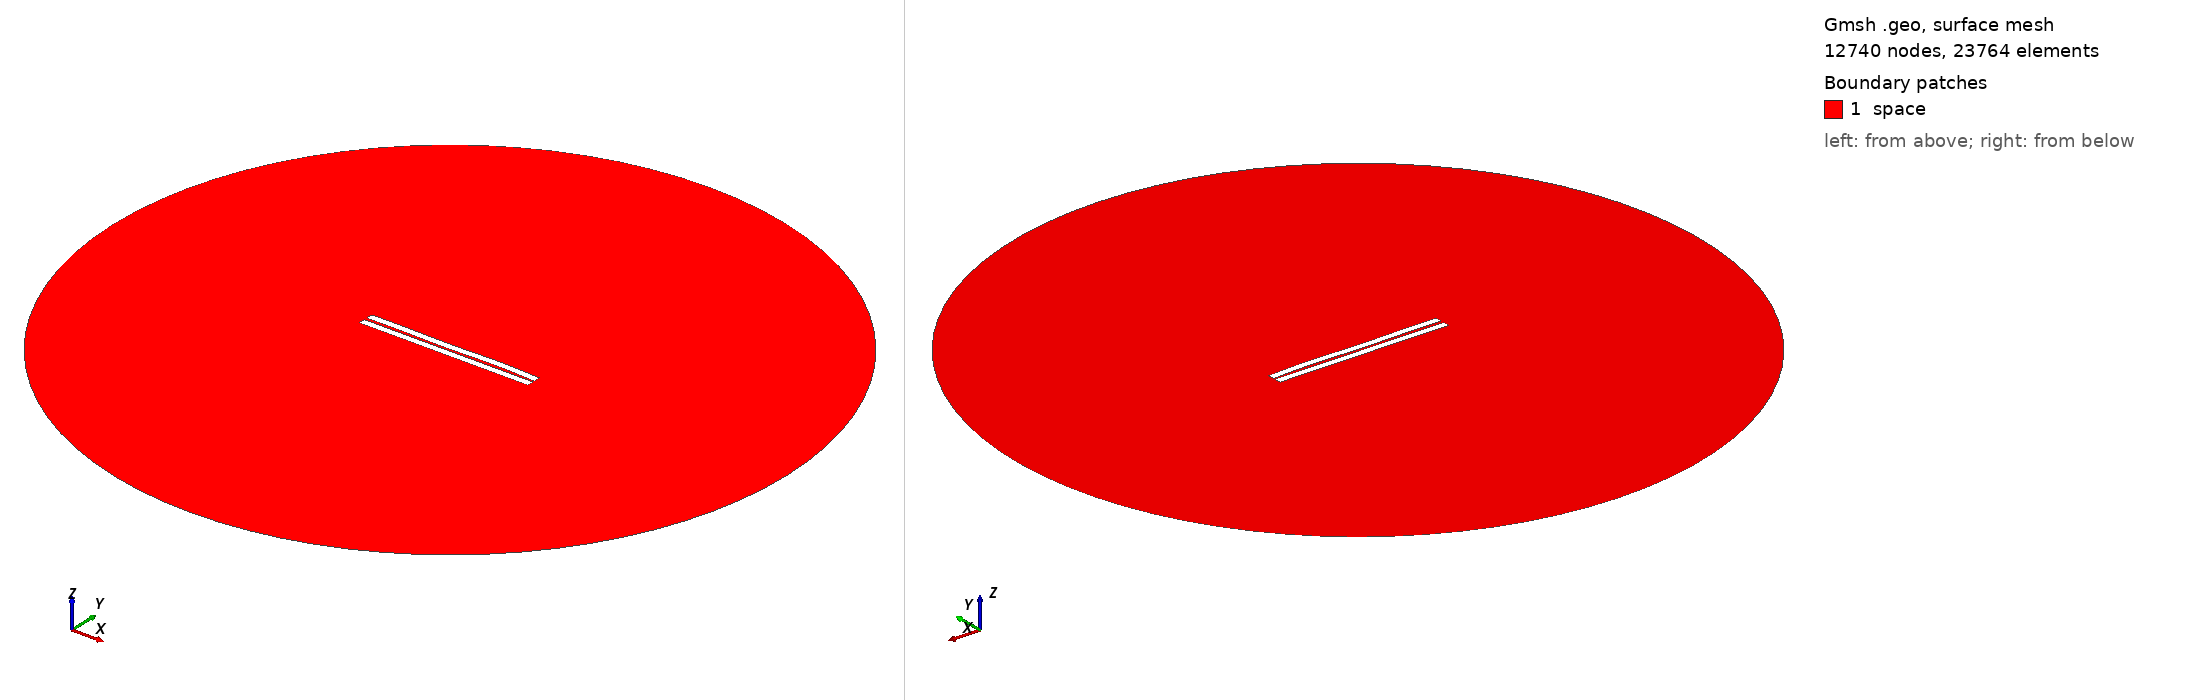

Gmsh geometry script, surface-meshed: 12740 nodes, 23764 surface elements. Boundary patches (legend numbers): 1 space. Left view from above one corner, right view from below the opposite corner. Legend entries are the model's physical surfaces. The drawing asked Gmsh for element sizes between 1% and 20% of the model's largest extent; the script's own settings can give other sizes.

=== 680.geo (drawn) ===
//---------------------------------------
// Geometry kernel
//---------------------------------------

SetFactory("OpenCASCADE");



//---------------------------------------
// Parameters of the geometry
//---------------------------------------

// Overetch of the upper plate
overetch = 0.0;

// Distance between the plates
distance = 1.75;

// Discretization over the x axis (for the deformation)
nx = 50; 

// Length of the plate
L = 100 - overetch; 

// Number of modes
n = 4; 

// 1st mode coefficient
coeff(1) = -0.15;
beta(1) = 0.596864 * 3.1415926535 / L;

// 2nd mode coefficient
coeff(2) = 0.0;
beta(2) = 1.49418 * 3.1415926535 / L;

// 3rd mode coefficient
coeff(3) = -0.15;
beta(3) = 2.50025 * 3.1415926535 / L;

// 4th mode coefficient
coeff(4) = 0.15;
beta(4) = 3.49999 * 3.1415926535 / L;



//---------------------------------------
// Upper plate (deformed rectangle)
//---------------------------------------

// Coordiantes of the upper plate
xmin = -50;
xmax = 50 - overetch;

// Height of the upper plate
yheight = 4 - 2 * overetch;

// Indexes of the points
UpperID[] = {};
LowerID[] = {};
LeftID[] = {};
RightID[] = {};

// Point index
p = 1;

// Horizontal edges
For i In {1:nx}
    x = xmin + (i-1)*(xmax - xmin)/(nx-1);

    y_bottom = distance / 2 + overetch;
    For j In {1:n}
        C = (Cosh(beta(j)*L) + Cos(beta(j)*L)) / (Sinh(beta(j)*L) + Sin(beta(j)*L));
        y_bottom  = y_bottom + coeff(j) * (Cosh(beta(j)*(x+50)) - Cos(beta(j)*(x+50)) - C * (Sinh(beta(j)*(x+50)) - Sin(beta(j)*(x+50))));
    EndFor

    y_top = y_bottom + yheight;

    Point(p) = {x, y_top, 0, 1.0};
    UpperID[i] = p;
    p = p + 1;

    Point(p) = {x, y_bottom, 0, 1.0};
    LowerID[i] = p;
    p = p + 1;
EndFor

// Create point lists
UpperPts[] = {}; LowerPts[] = {};
For i In {1:nx}
  UpperPts[] += {UpperID[i]};
  LowerPts[] += {LowerID[i]};
EndFor

// Build splines
Spline(1) = {UpperPts[]};
Spline(2) = {LowerPts[]};
Line(3) = {LowerPts[nx-1], UpperPts[nx-1]};
Line(4) = {LowerPts[0], UpperPts[0]};

// Build the plane surface
Curve Loop(1) = {2, 3, -1, -4};
Plane Surface(1) = {1};



//---------------------------------------
// Lower plate (rectangle)
//---------------------------------------

// Vertices
Point(1001) = {-50, -1, 0, 1.0};
Point(1002) = { 50, -1, 0, 1.0};
Point(1003) = { 50,  -5, 0, 1.0};
Point(1004) = {-50,  -5, 0, 1.0};

// Edges
Line(5) = {1001, 1002};
Line(6) = {1002, 1003};
Line(7) = {1003, 1004};
Line(8) = {1004, 1001};

// Plane surface
Line Loop(2) = {5, 6, 7, 8};
Plane Surface(2) = {2}; 



//---------------------------------------
// Outer (fictious) boundary
//---------------------------------------

// Points
Point(1005) = {0, 0, 0};       // Center
Point(1006) = {200, 0, 0};     // Start point
Point(1007) = {0, 200, 0};     // 90 degrees
Point(1008) = {-200, 0, 0};    // 180 degrees
Point(1009) = {0, -200, 0};    // 270 degrees

// Circle arcs (each needs start, center, end)
Circle(9) = {1006, 1005, 1007};
Circle(10) = {1007, 1005, 1008};
Circle(11) = {1008, 1005, 1009};
Circle(12) = {1009, 1005, 1006};

// Plane surface for the entire domain
Curve Loop(3) = {9, 10, 11, 12};
Surface(3) = {3};

// Subtract the plates from the whole domain to obtain the actual domain where we want to solve the equations
BooleanDifference{ Surface{3}; Delete; }{ Surface{1}; Surface{2}; Delete; }




//---------------------------------------
// Transfinite Lines/Curves
//---------------------------------------

// Set the number of points on the boundaries
r = 7;

// Plates
Transfinite Curve {1, 2} = 50*r Using Progression 1;
Transfinite Curve {3, 4} = 2*r Using Progression 1;
Transfinite Line {5, 7} = 50*r Using Progression 1;
Transfinite Line {6, 8} = 2*r Using Progression 1;

// Outer boundary
Transfinite Line {9, 10, 11, 12} = 20 Using Progression 1;



//---------------------------------------
// Physical groups
//---------------------------------------                

// Physical curves (boundaries)
Physical Line("force_segment", 10) = {2};
Physical Line("upper_plate", 11) = {1, 3, 4};
Physical Line("lower_plate", 12) = {5, 6, 7, 8};
Physical Line("boundary", 20) = {9, 10, 11, 12};

// Physical Surfaces
Physical Surface("space", 30) = {3};



//---------------------------------------
// 6. Generate the Mesh
//---------------------------------------

// 2D mesh generation
Mesh 2;
